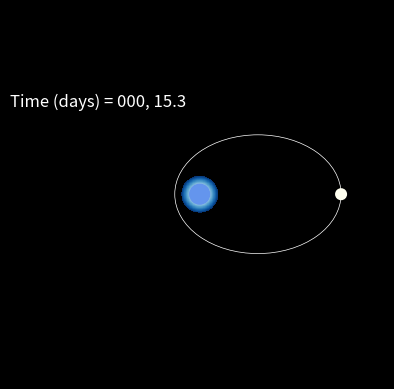

Write Python code to recreate this figure.
# IMPORTANJE MODULA
# -----------
import matplotlib.pyplot as plt
from matplotlib.patches import Ellipse
from matplotlib.animation import FuncAnimation
import numpy as np

# dictionaries
spectral_class = {
    'O': ['Blues_r', 'cornflowerblue'],
    'B': ['PuBu_r', 'lightblue'],
    'A': ['Greys_r', 'ghostwhite'],
    'F': ['YlOrBr_r', 'lemonchiffon'],
    'G': ['YlOrRd_r', 'gold'],
    'K': ['OrRd_r', 'orange'],
    'G': ['gist_heat', 'tomato']
}


# INICIJALIZACIJA PLOTA
# --------
# postavljanje pozadinske boje
fig, ax = plt.subplots(facecolor='black')
fig.patch.set_facecolor('black')
ax.set_facecolor('black')
# postavljanje dimenzija plota
ax.set_xlim(-20, 20)
ax.set_ylim(-20, 20)
ax.set_aspect('equal')

# POSTAVLJANJE PARAMETARA (in progress)
radius_planet = 0.5
radius_sun = 1
lumino = 2 
a = 9
ecc = 0.7
planet_color = 'ivory'
spclass = 'O'
cmap_lum = spectral_class[spclass][0]
color_star = spectral_class[spclass][1]
orb_per = 1000
G = 6.67 * (10**(-11))
M = 1

# ORBITAL DYNAMICS OF PLANET
# --------
b = a * np.sqrt(1 - ecc**2)  # semi-minor axis based on eccentricity
n = np.sqrt(a**2 - b**2)
angle = np.linspace(0, -2*np.pi, orb_per*10)

# Calculate the coordinates for the elliptical orbit
x_orbit = a * np.cos(angle)
y_orbit = b * np.sin(angle)

# drawing orbital path
ellipse = Ellipse((n, 0), 2*a, 2*b, edgecolor='white', fc='None', lw=0.5)
ax.add_patch(ellipse)

# LUMINOSITY MASK
x, y = np.meshgrid(np.linspace(-5, 5, 250), np.linspace(-5, 5, 250))
z = np.exp(-0.2 * (x**2 + y**2))
mask = x**2 + y**2 <= lumino**2
z[~mask] = np.nan
c = plt.pcolormesh(x, y, z, cmap=cmap_lum, shading='auto')

# PLOTTING STAR
central_circle = plt.Circle((0, 0), 1, fill=True, color=color_star, linewidth=2)
ax.add_artist(central_circle)

# PLOTTING PLANET ORBIT
#for a, x, y in zip(angle, x_orbit, y_orbit):
  #  orbiting_circle = plt.Circle((x+n, y), 0.5, fill=True, color=planet_color, linewidth=2)
   # ax.add_artist(orbiting_circle)
   # plt.pause(0.0001)  # Pause for a short period
  #  orbiting_circle.remove()

time = 'Time (days) = '
label = ax.text(-11, 10, time,
            ha='center', va='center',
            fontsize=12, color='white', antialiased=True)

orbiting_circle = plt.Circle((0, 0), 0.5, fill=True, color=planet_color, linewidth=2)

l = 1
def animate(i):
    global a, l
    a, x, y = angle[i]*10, x_orbit[i], y_orbit[i]
    orbiting_circle.center = (x+n, y)
    l = round(np.sqrt((y)**2 + (x+n)**2), 2)
    label.set_text(time + str(i//10).zfill(3)+', '+str(l))
    return orbiting_circle, label

ax.add_artist(orbiting_circle)
#np.sqrt((G*M*((2/l)-(1/a)))/(orb_per*10))
ani = FuncAnimation(fig, animate, frames=len(angle), blit=True, interval=10*np.sqrt((G*M*((2/l)-(1/a)))/(orb_per*10))) 
# SHOWING PLOT
plt.grid(False)
plt.axis('off')
plt.show()